Run: headless pygame with SDL's dummy video driver; simulated clock (each Clock.tick advances the game by its frame time, no real sleeping); random seed 0; keys injected as events and as key.get_pressed() state; no mouse input.
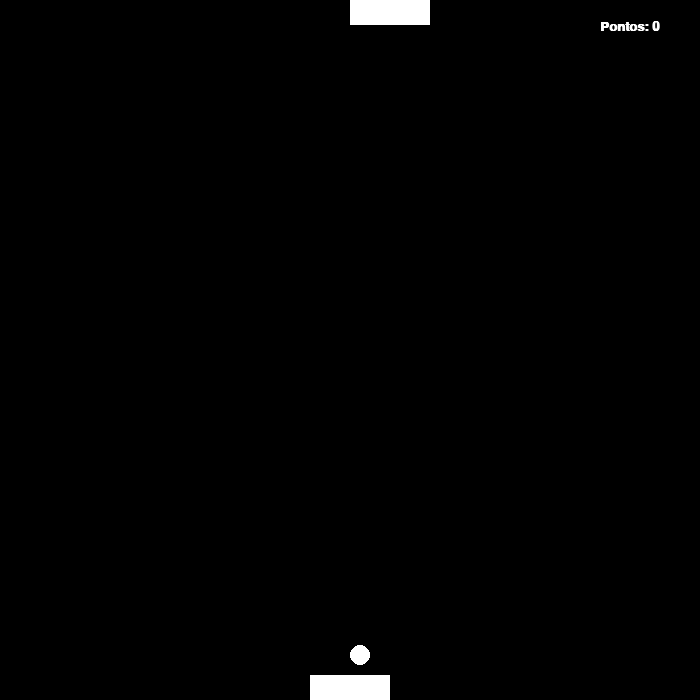
Frame 1 of 4 · flips 1–60 · no input
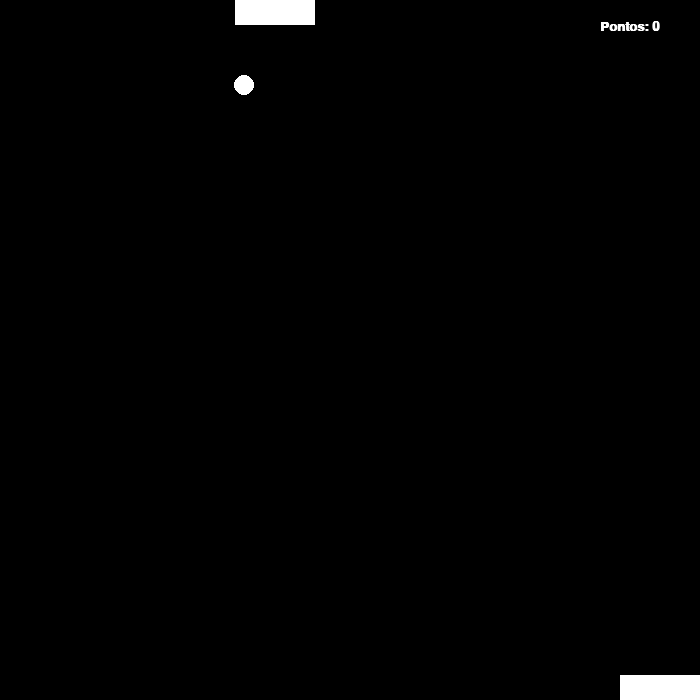
Frame 2 of 4 · flips 61–180 · tapped SPACE, RETURN · held RIGHT (→), D
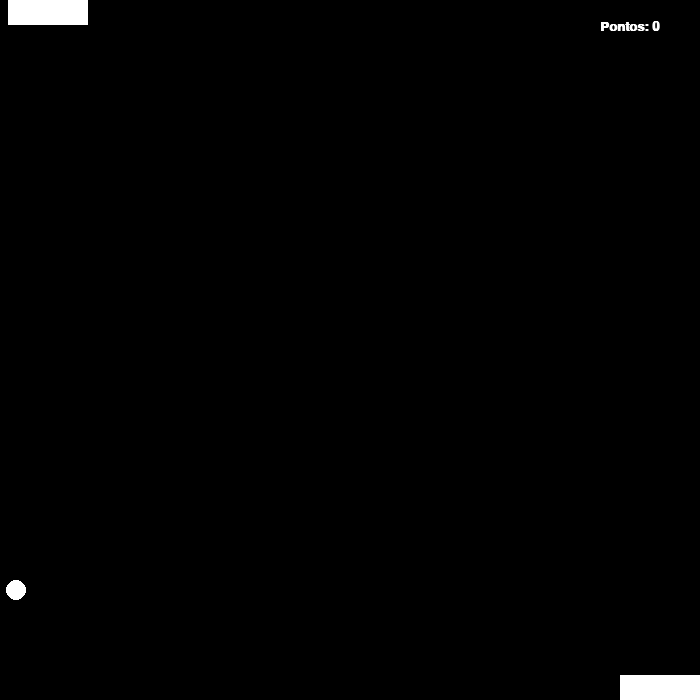
Frame 3 of 4 · flips 181–300 · held DOWN (↓), S
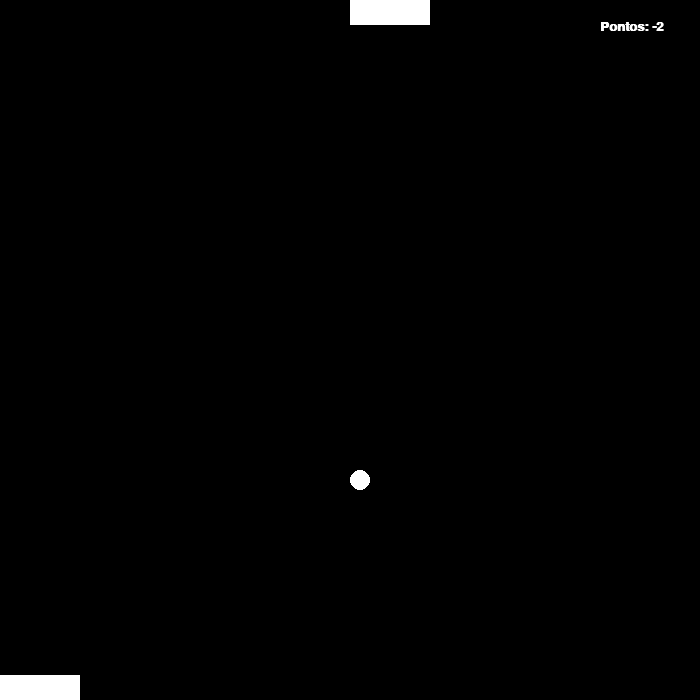
Frame 4 of 4 · flips 301–420 · held LEFT (←), A, UP (↑), W

The pygame program that drew these frames:

import pygame
from pygame.locals import *
from sys import exit

# Inicializando o pygame
pygame.init()

'''
largura = 600
altura = 600
x = largura / 2
y = altura / 2

tela = pygame.display.set_mode((largura, altura))
pygame.display.set_caption("Lembrando")
relogio = pygame.time.Clock()

while True:
    relogio.tick(60)
    tela.fill((255,255,255))
    for event in pygame.event.get():
        if event.type == QUIT:
            pygame.quit()
            exit()
    
    pygame.draw.rect(tela, (0, 0, 0), (x, y, 50, 50), 0, 20)

    if pygame.key.get_pressed()[K_SPACE]:
        y -= 15
    if pygame.key.get_pressed()[K_a]:
        x -= 10
    if pygame.key.get_pressed()[K_d]:
        x += 10
    
    y += 5

    if y >= altura - 50:
        y = altura - 50
    if x >= largura - 50:
        x = largura - 50
    if y < 0:
        y = 0
    if x < 0:
        x = 0

    pygame.display.update()
'''

# Definindo a proporção da tela
largura = 700
altura = 700

# Definindo dimensões do retângulo
rect_largura = 80
rect_altura = 25

# Definindo posição inicial do retângulo
player_x = (largura / 2) - rect_largura / 2
player_y = altura - rect_altura

# Definindo a posição da máquina
maquina_x = (largura / 2) - rect_largura / 2
maquina_y = 0

# Definindo a posição da bola
bola_x = largura / 2
bola_y = altura / 2

# Definindo a direção da bola
direcao_y = 5
direcao_x = 0

# Definindo a velocidade do player
velocidade = 10

# Definindo a fonte do texto, os parâmetros são: nome da fonte, tamanho, negrito e itálico
fonte = pygame.font.SysFont("Arial", 20, True, False)
pontos = 0

# Inicializando a tela
tela = pygame.display.set_mode((largura, altura))
pygame.display.set_caption("Pogo")
relogio = pygame.time.Clock()

while True:
    # Definindo a taxa de atualização da tela
    relogio.tick(60)

    # Preenchendo a tela com a cor preta
    tela.fill((0, 0, 0))

    # Gerando a mensagem a ser exibida na tela
    mensagem = f"Pontos: {pontos}"

    # Renderizando o texto na tela, os parâmetros são: texto, anti-aliasing (normal = True, pixelado = False), cor do texto
    texto_formatado = fonte.render(mensagem, True, (255, 255, 255))

    # Desenhando o retângulo na tela, os parâmetros são: tela, cor, posição (x, y), largura e altura
    for event in pygame.event.get():
        if event.type == QUIT:
            pygame.quit()
            exit()

    # Desenhando o retângulo na tela, os parâmetros são: tela, cor, posição (x, y), largura e altura
    player = pygame.draw.rect(tela, (255, 255, 255), (player_x, player_y, rect_largura, rect_altura))
    bola = pygame.draw.rect(tela, (255, 255, 255), (bola_x, bola_y, 20, 20), 0, 20)
    maquina = pygame.draw.rect(tela, (255, 255, 255), (maquina_x, maquina_y, rect_largura, rect_altura))

    # Definindo o movimento do retângulo
    if pygame.key.get_pressed()[K_LEFT]:
        if player_x <= 0:
            player_x = 0
        else:
            player_x -= velocidade
    if pygame.key.get_pressed()[K_RIGHT]:
        if player_x >= largura - rect_largura:
            player_x = largura - rect_largura
        else:
            player_x += velocidade

    # Movendo a máquina
    maquina_x = bola_x

    # Verifica se a máquina saiu da tela
    if maquina_x >= largura - rect_largura:
        maquina_x = largura - rect_largura
    
    # Movendo a bola
    bola_y += direcao_y
    bola_x += direcao_x

    # Verifica se a bola colidiu com o player
    if player.colliderect(bola):
        direcao_y *= -1
        bola_y = player_y - 20

        # Verifica para qual direção a bola irá
        if player_x + 30 < bola_x:
            direcao_x += 1
        else:
            direcao_x -= 1
    
    # Verifica se a bola colidiu com a máquina
    if maquina.colliderect(bola):
        direcao_y *= -1
        bola_y = maquina_y + 40

        # Verifica para qual direção a bola irá
        if maquina_x + 30 < bola_x:
            direcao_x += 1
        else:
            direcao_x -= 1

    # Verifica se a bola colidiu com as bordas
    if bola_x >= largura - 20 or bola_x <= 0:
        direcao_x *= -1
    

    # Verifica se a bola saiu da tela
    if bola_y <= 0:
        bola_y = altura/2
        bola_x = largura/2
        pontos += 1
        direcao_y = 5
        direcao_x = 0
    elif bola_y > altura:
        bola_y = altura/2
        bola_x = largura/2
        pontos -= 1
        direcao_y = 5
        direcao_x = 0

     # Desenha o texto na tela, os parâmetros são: texto, posição (x, y)
    tela.blit(texto_formatado, (largura - 100, 20))
    
    pygame.display.update()
